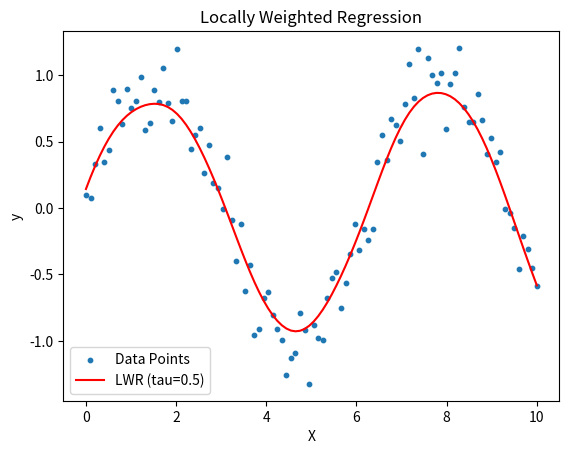

Here is the Python script that generated this plot:
# 6 Locally Weighted Regression

import numpy as np
import matplotlib.pyplot as plt

# Data
np.random.seed(42)
X = np.linspace(0, 10, 100)[:, None]
y = np.sin(X).ravel() + np.random.normal(0, 0.2, 100)

# LWR
def lwr(X, y, xq, tau):
    W = np.diag(np.exp(-((X - xq)**2).ravel() / (2 * tau**2)))
    Xb = np.c_[np.ones(len(X)), X]
    theta = np.linalg.inv(Xb.T @ W @ Xb) @ Xb.T @ W @ y
    return np.array([1, xq]) @ theta

# Prediction
tau = 0.5
y_pred = np.array([lwr(X, y, x, tau) for x in X.ravel()])

# Plot
plt.scatter(X, y, label="Data Points", s=10)
plt.plot(X, y_pred, 'r', label=f"LWR (tau={tau})")
plt.xlabel("X")
plt.ylabel("y")
plt.title("Locally Weighted Regression")
plt.legend()
plt.show()
